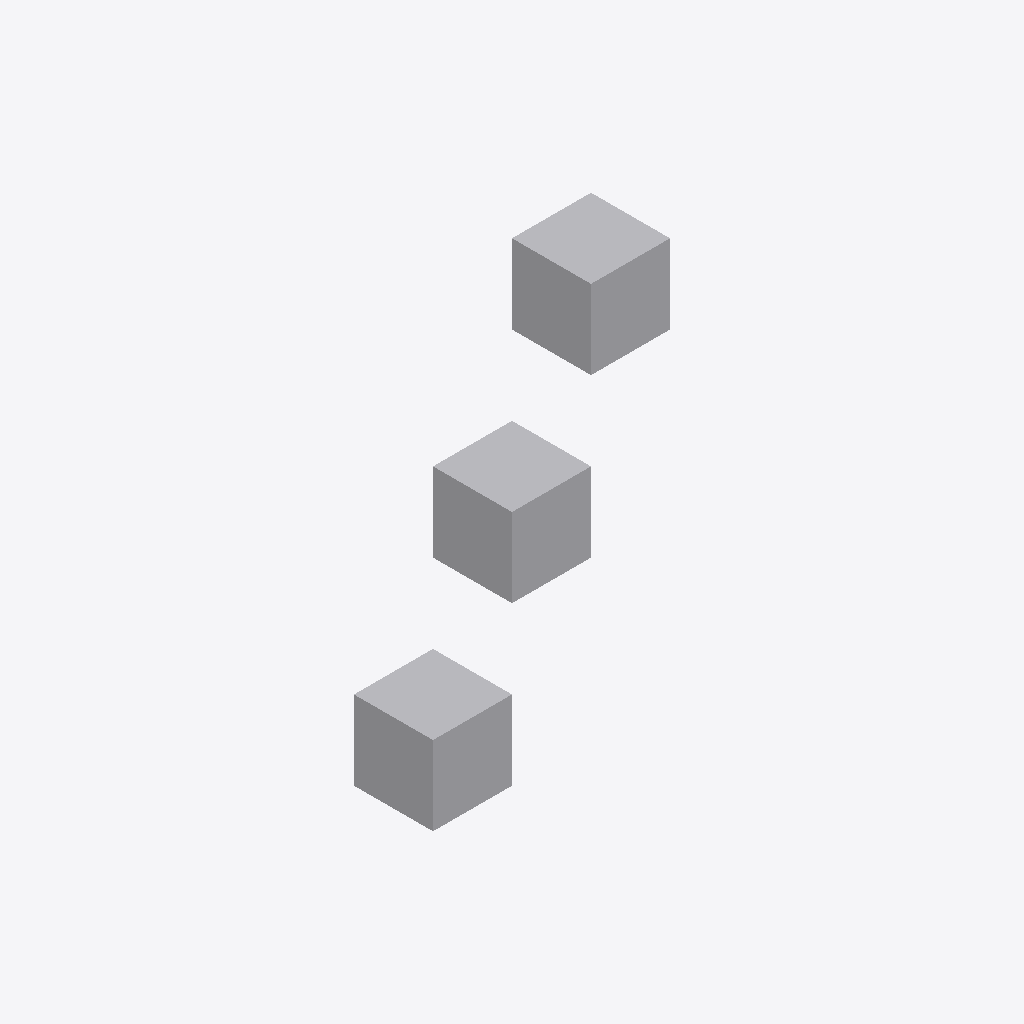
Isometric view of an IFC building model (IFC-SPF (STEP), schema IFC4, length unit metre), seen from the south-west, elements coloured by IFC class: 3 other elements (light grey).
Extent 7.0 m × 5.0 m × 1.0 m (x, y, z). Storeys (1): Storey at 0.00 m. Elements (3): 3 IfcBuildingElementProxy.

HEADER;
FILE_DESCRIPTION((''),'2;1');
FILE_NAME('mapped_instance_finishes.ifc','2024-01-01T00:00:00',(''),(''),'ifc-lite','ifc-lite','');
FILE_SCHEMA(('IFC4'));
ENDSEC;
DATA;
#24=IFCPROJECT('77777777777777777779Jf',$,'Proj',$,$,$,$,(#5),#4);
#19=IFCSITE('77777777777777777779Jg',$,'Site',$,$,#18,$,$,.ELEMENT.,$,$,$,$,$);
#21=IFCBUILDING('77777777777777777779Jh',$,'Building',$,$,#20,$,$,.ELEMENT.,$,$,$);
#23=IFCBUILDINGSTOREY('77777777777777777779Ji',$,'Storey',$,$,#22,$,$,.ELEMENT.,0.0);
#38=IFCBUILDINGELEMENTPROXY('7777777777777777777772',$,'Proxy_1',$,$,#37,#34,$,$);
#31=IFCBUILDINGELEMENTPROXY('7777777777777777777771',$,'Proxy_0',$,$,#30,#27,$,$);
#45=IFCBUILDINGELEMENTPROXY('7777777777777777777773',$,'Proxy_2',$,$,#44,#41,$,$);
ENDSEC;
